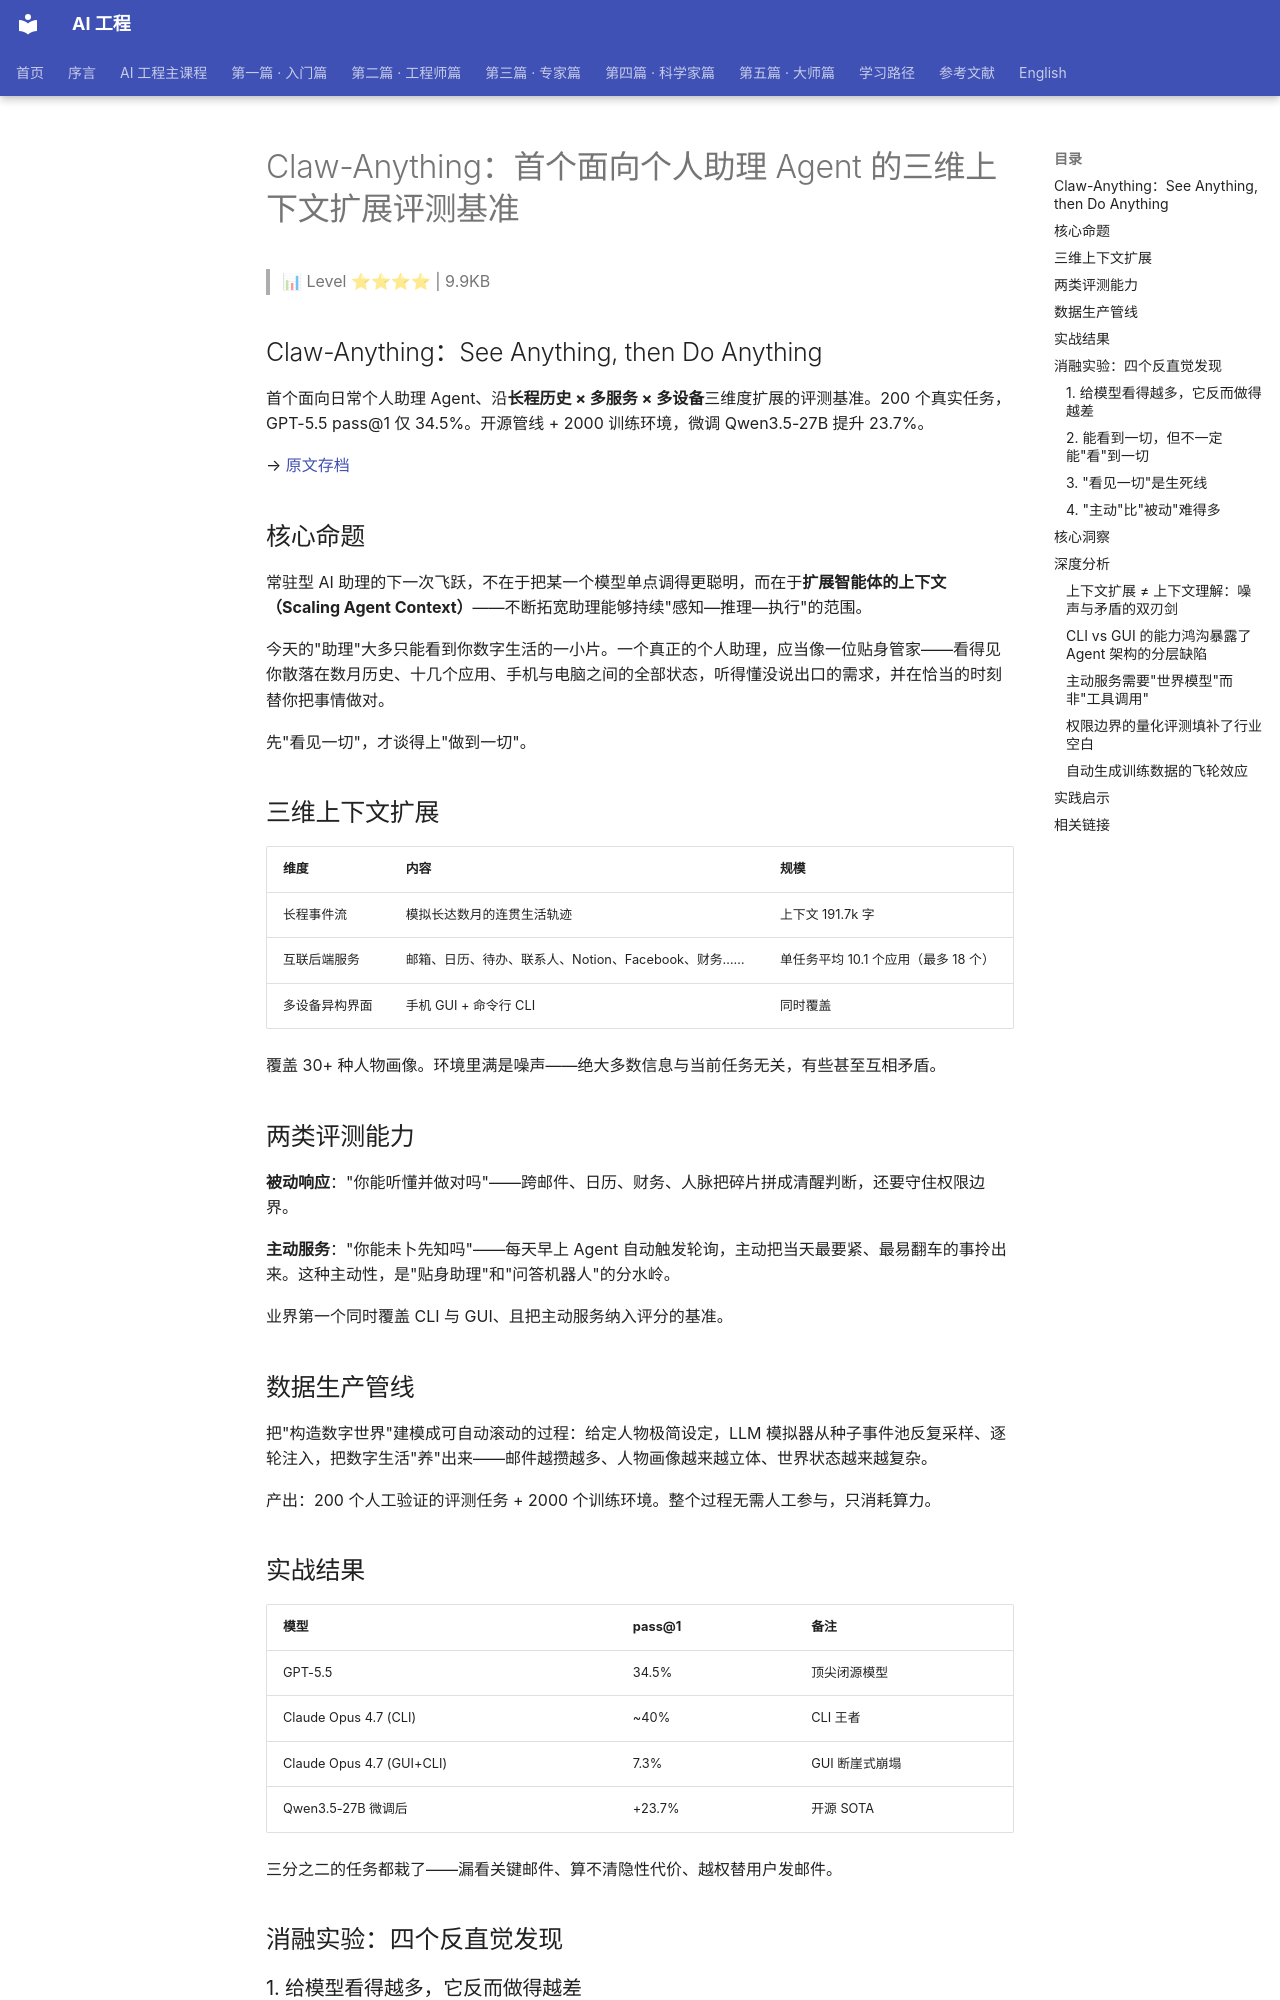

repository: QianJinGuo/wiki-book · page: ch04/310-claw-anything-agent.html · generator: mkdocs

# Claw-Anything：首个面向个人助理 Agent 的三维上下文扩展评测基准

> 📊 Level ⭐⭐⭐⭐ | 9.9KB

## Claw-Anything：See Anything, then Do Anything

首个面向日常个人助理 Agent、沿**长程历史 × 多服务 × 多设备**三维度扩展的评测基准。200 个真实任务，GPT-5.5 pass@1 仅 34.5%。开源管线 + 2000 训练环境，微调 Qwen3.5-27B 提升 23.7%。

→ [原文存档](https://mp.weixin.qq.com/s/rEk33ieaeX0Gg5mmb9LKZQ)

## 核心命题

常驻型 AI 助理的下一次飞跃，不在于把某一个模型单点调得更聪明，而在于**扩展智能体的上下文（Scaling Agent Context）**——不断拓宽助理能够持续"感知—推理—执行"的范围。

今天的"助理"大多只能看到你数字生活的一小片。一个真正的个人助理，应当像一位贴身管家——看得见你散落在数月历史、十几个应用、手机与电脑之间的全部状态，听得懂没说出口的需求，并在恰当的时刻替你把事情做对。

先"看见一切"，才谈得上"做到一切"。

## 三维上下文扩展

| 维度 | 内容 | 规模 |
|------|------|------|
| 长程事件流 | 模拟长达数月的连贯生活轨迹 | 上下文 191.7k 字 |
| 互联后端服务 | 邮箱、日历、待办、联系人、Notion、Facebook、财务…… | 单任务平均 10.1 个应用（最多 18 个） |
| 多设备异构界面 | 手机 GUI + 命令行 CLI | 同时覆盖 |

覆盖 30+ 种人物画像。环境里满是噪声——绝大多数信息与当前任务无关，有些甚至互相矛盾。

## 两类评测能力

**被动响应**："你能听懂并做对吗"——跨邮件、日历、财务、人脉把碎片拼成清醒判断，还要守住权限边界。

**主动服务**："你能未卜先知吗"——每天早上 Agent 自动触发轮询，主动把当天最要紧、最易翻车的事拎出来。这种主动性，是"贴身助理"和"问答机器人"的分水岭。

业界第一个同时覆盖 CLI 与 GUI、且把主动服务纳入评分的基准。

## 数据生产管线

把"构造数字世界"建模成可自动滚动的过程：给定人物极简设定，LLM 模拟器从种子事件池反复采样、逐轮注入，把数字生活"养"出来——邮件越攒越多、人物画像越来越立体、世界状态越来越复杂。

产出：200 个人工验证的评测任务 + 2000 个训练环境。整个过程无需人工参与，只消耗算力。

## 实战结果

| 模型 | pass@1 | 备注 |
|------|--------|------|
| GPT-5.5 | 34.5% | 顶尖闭源模型 |
| Claude Opus 4.7 (CLI) | ~40% | CLI 王者 |
| Claude Opus 4.7 (GUI+CLI) | 7.3% | GUI 断崖式崩塌 |
| Qwen3.5-27B 微调后 | +23.7% | 开源 SOTA |

三分之二的任务都栽了——漏看关键邮件、算不清隐性代价、越权替用户发邮件。

## 消融实验：四个反直觉发现

### 1. 给模型看得越多，它反而做得越差

历史越长、App 越多、噪声越重、矛盾越多——每加一分"真实"，成功率就单调往下掉。今天的模型并不是"上下文越大就越聪明"。

### 2. 能看到一切，但不一定能"看"到一切

CLI 任务上 GPT-5.5 和 Claude Opus 4.7 是王者（40 分档）。但 GUI+CLI 任务上 Claude 系列断崖式崩塌。手机 GUI 交互是当前 Agent 的巨大短板。

### 3. "看见一切"是生死线

不让读历史事件流 → 大量任务做不出来。屏蔽跨 App 协作 → 成功率归零。只给电脑不给手机 → 需要手机操作的任务全军覆没。
